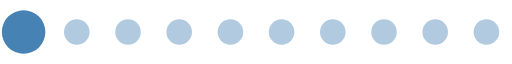
t = 0.00 s
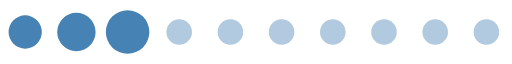
t = 0.20 s
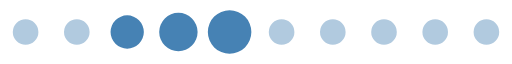
t = 0.39 s
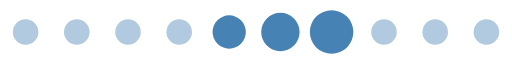
t = 0.59 s
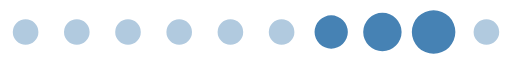
t = 0.78 s
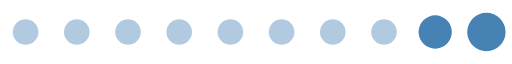
t = 0.98 s

The animated SVG that drew these frames (rendered in a browser with its animation timeline set to each time). Animation: 1 SMIL element (animateTransform=1); one cycle of 1.17 s, repeats indefinitely.

<?xml version="1.0" encoding="UTF-8" standalone="no"?><svg xmlns:svg="http://www.w3.org/2000/svg" xmlns="http://www.w3.org/2000/svg" xmlns:xlink="http://www.w3.org/1999/xlink" version="1.0" width="160px" height="20px" viewBox="0 0 128 16" xml:space="preserve"><rect x="0" y="0" width="100%" height="100%" fill="transparent" /><path fill="#4682b4" fill-opacity="0.42" d="M6.4,4.8A3.2,3.2,0,1,1,3.2,8,3.2,3.2,0,0,1,6.4,4.8Zm12.8,0A3.2,3.2,0,1,1,16,8,3.2,3.2,0,0,1,19.2,4.8ZM32,4.8A3.2,3.2,0,1,1,28.8,8,3.2,3.2,0,0,1,32,4.8Zm12.8,0A3.2,3.2,0,1,1,41.6,8,3.2,3.2,0,0,1,44.8,4.8Zm12.8,0A3.2,3.2,0,1,1,54.4,8,3.2,3.2,0,0,1,57.6,4.8Zm12.8,0A3.2,3.2,0,1,1,67.2,8,3.2,3.2,0,0,1,70.4,4.8Zm12.8,0A3.2,3.2,0,1,1,80,8,3.2,3.2,0,0,1,83.2,4.8ZM96,4.8A3.2,3.2,0,1,1,92.8,8,3.2,3.2,0,0,1,96,4.8Zm12.8,0A3.2,3.2,0,1,1,105.6,8,3.2,3.2,0,0,1,108.8,4.8Zm12.8,0A3.2,3.2,0,1,1,118.4,8,3.2,3.2,0,0,1,121.6,4.8Z"/><g><path fill="#4682b4" fill-opacity="1" d="M-42.7,3.84A4.16,4.16,0,0,1-38.54,8a4.16,4.16,0,0,1-4.16,4.16A4.16,4.16,0,0,1-46.86,8,4.16,4.16,0,0,1-42.7,3.84Zm12.8-.64A4.8,4.8,0,0,1-25.1,8a4.8,4.8,0,0,1-4.8,4.8A4.8,4.8,0,0,1-34.7,8,4.8,4.8,0,0,1-29.9,3.2Zm12.8-.64A5.44,5.44,0,0,1-11.66,8a5.44,5.44,0,0,1-5.44,5.44A5.44,5.44,0,0,1-22.54,8,5.44,5.44,0,0,1-17.1,2.56Z"/><animateTransform attributeName="transform" type="translate" values="23 0;36 0;49 0;62 0;74.5 0;87.5 0;100 0;113 0;125.5 0;138.5 0;151.5 0;164.5 0;178 0" calcMode="discrete" dur="1170ms" repeatCount="indefinite"/></g></svg>
